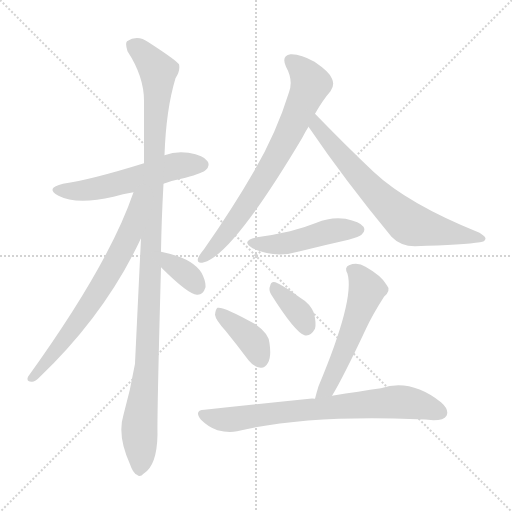
t = 0.00 s
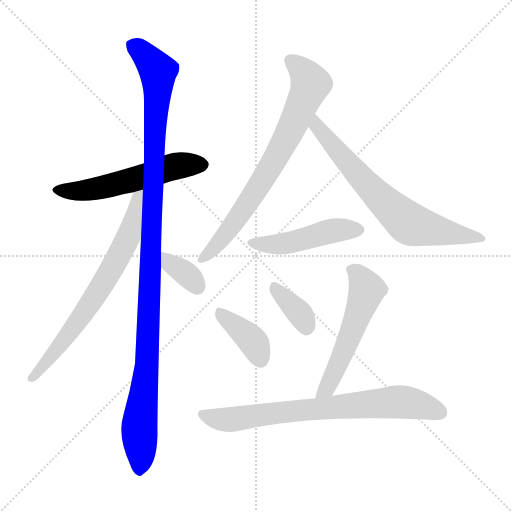
t = 1.69 s
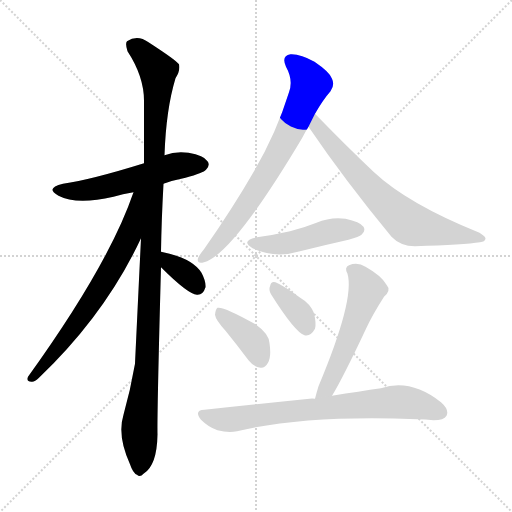
t = 3.39 s
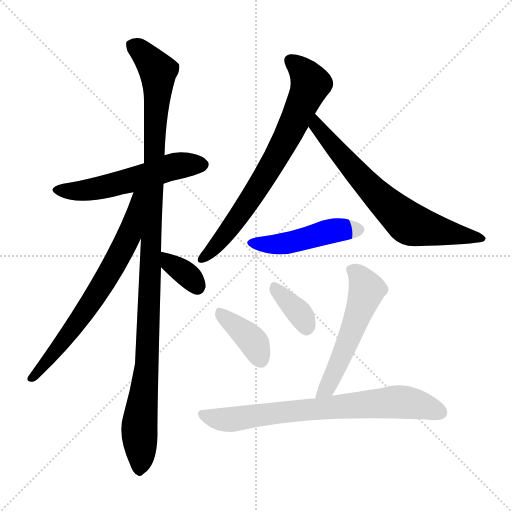
t = 5.08 s
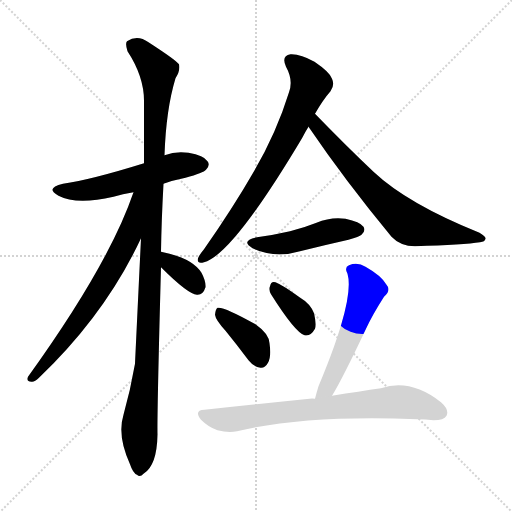
t = 6.77 s
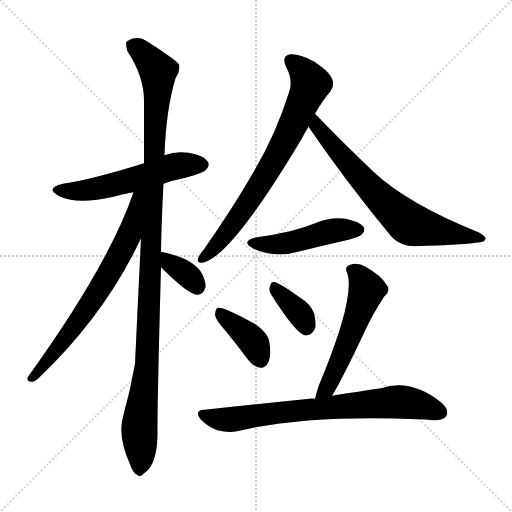
t = 8.46 s

The animated SVG that drew these frames (rendered in a browser with its animation timeline set to each time). Animation: 11 CSS @keyframes rules; one cycle of 8.46 s.

<svg version="1.1" viewBox="0 0 1024 1024" xmlns="http://www.w3.org/2000/svg">
  <g stroke="lightgray" stroke-dasharray="1,1" stroke-width="1" transform="scale(4, 4)">
    <line x1="0" y1="0" x2="256" y2="256"></line>
    <line x1="256" y1="0" x2="0" y2="256"></line>
    <line x1="128" y1="0" x2="128" y2="256"></line>
    <line x1="0" y1="128" x2="256" y2="128"></line>
  </g>
<g transform="scale(1, -1) translate(0, -900)">
   <style type="text/css">
    @keyframes keyframes0 {
      from {
       stroke: blue;
       stroke-dashoffset: 550;
       stroke-width: 128;
       }
       64% {
       animation-timing-function: step-end;
       stroke: blue;
       stroke-dashoffset: 0;
       stroke-width: 128;
       }
       to {
       stroke: black;
       stroke-width: 1024;
       }
       }
       #make-me-a-hanzi-animation-0 {
         animation: keyframes0 0.697591s both;
         animation-delay: 0.000000s;
         animation-timing-function: linear;
       }
    @keyframes keyframes1 {
      from {
       stroke: blue;
       stroke-dashoffset: 1126;
       stroke-width: 128;
       }
       79% {
       animation-timing-function: step-end;
       stroke: blue;
       stroke-dashoffset: 0;
       stroke-width: 128;
       }
       to {
       stroke: black;
       stroke-width: 1024;
       }
       }
       #make-me-a-hanzi-animation-1 {
         animation: keyframes1 1.166341s both;
         animation-delay: 0.697591s;
         animation-timing-function: linear;
       }
    @keyframes keyframes2 {
      from {
       stroke: blue;
       stroke-dashoffset: 691;
       stroke-width: 128;
       }
       69% {
       animation-timing-function: step-end;
       stroke: blue;
       stroke-dashoffset: 0;
       stroke-width: 128;
       }
       to {
       stroke: black;
       stroke-width: 1024;
       }
       }
       #make-me-a-hanzi-animation-2 {
         animation: keyframes2 0.812337s both;
         animation-delay: 1.863932s;
         animation-timing-function: linear;
       }
    @keyframes keyframes3 {
      from {
       stroke: blue;
       stroke-dashoffset: 347;
       stroke-width: 128;
       }
       53% {
       animation-timing-function: step-end;
       stroke: blue;
       stroke-dashoffset: 0;
       stroke-width: 128;
       }
       to {
       stroke: black;
       stroke-width: 1024;
       }
       }
       #make-me-a-hanzi-animation-3 {
         animation: keyframes3 0.532389s both;
         animation-delay: 2.676270s;
         animation-timing-function: linear;
       }
    @keyframes keyframes4 {
      from {
       stroke: blue;
       stroke-dashoffset: 729;
       stroke-width: 128;
       }
       70% {
       animation-timing-function: step-end;
       stroke: blue;
       stroke-dashoffset: 0;
       stroke-width: 128;
       }
       to {
       stroke: black;
       stroke-width: 1024;
       }
       }
       #make-me-a-hanzi-animation-4 {
         animation: keyframes4 0.843262s both;
         animation-delay: 3.208659s;
         animation-timing-function: linear;
       }
    @keyframes keyframes5 {
      from {
       stroke: blue;
       stroke-dashoffset: 690;
       stroke-width: 128;
       }
       69% {
       animation-timing-function: step-end;
       stroke: blue;
       stroke-dashoffset: 0;
       stroke-width: 128;
       }
       to {
       stroke: black;
       stroke-width: 1024;
       }
       }
       #make-me-a-hanzi-animation-5 {
         animation: keyframes5 0.811523s both;
         animation-delay: 4.051921s;
         animation-timing-function: linear;
       }
    @keyframes keyframes6 {
      from {
       stroke: blue;
       stroke-dashoffset: 470;
       stroke-width: 128;
       }
       60% {
       animation-timing-function: step-end;
       stroke: blue;
       stroke-dashoffset: 0;
       stroke-width: 128;
       }
       to {
       stroke: black;
       stroke-width: 1024;
       }
       }
       #make-me-a-hanzi-animation-6 {
         animation: keyframes6 0.632487s both;
         animation-delay: 4.863444s;
         animation-timing-function: linear;
       }
    @keyframes keyframes7 {
      from {
       stroke: blue;
       stroke-dashoffset: 386;
       stroke-width: 128;
       }
       56% {
       animation-timing-function: step-end;
       stroke: blue;
       stroke-dashoffset: 0;
       stroke-width: 128;
       }
       to {
       stroke: black;
       stroke-width: 1024;
       }
       }
       #make-me-a-hanzi-animation-7 {
         animation: keyframes7 0.564128s both;
         animation-delay: 5.495931s;
         animation-timing-function: linear;
       }
    @keyframes keyframes8 {
      from {
       stroke: blue;
       stroke-dashoffset: 359;
       stroke-width: 128;
       }
       54% {
       animation-timing-function: step-end;
       stroke: blue;
       stroke-dashoffset: 0;
       stroke-width: 128;
       }
       to {
       stroke: black;
       stroke-width: 1024;
       }
       }
       #make-me-a-hanzi-animation-8 {
         animation: keyframes8 0.542155s both;
         animation-delay: 6.060059s;
         animation-timing-function: linear;
       }
    @keyframes keyframes9 {
      from {
       stroke: blue;
       stroke-dashoffset: 545;
       stroke-width: 128;
       }
       64% {
       animation-timing-function: step-end;
       stroke: blue;
       stroke-dashoffset: 0;
       stroke-width: 128;
       }
       to {
       stroke: black;
       stroke-width: 1024;
       }
       }
       #make-me-a-hanzi-animation-9 {
         animation: keyframes9 0.693522s both;
         animation-delay: 6.602214s;
         animation-timing-function: linear;
       }
    @keyframes keyframes10 {
      from {
       stroke: blue;
       stroke-dashoffset: 737;
       stroke-width: 128;
       }
       71% {
       animation-timing-function: step-end;
       stroke: blue;
       stroke-dashoffset: 0;
       stroke-width: 128;
       }
       to {
       stroke: black;
       stroke-width: 1024;
       }
       }
       #make-me-a-hanzi-animation-10 {
         animation: keyframes10 0.849772s both;
         animation-delay: 7.295736s;
         animation-timing-function: linear;
       }
</style>
<path d="M 327.0 532.5 Q 346.0 539.5 371.0 544.5 Q 407.0 554.5 412.0 560.5 Q 421.0 569.5 415.0 577.5 Q 408.0 589.5 377.0 594.5 Q 352.0 598.5 329.0 589.5 L 288.0 573.5 Q 182.0 540.5 126.0 532.5 Q 89.0 523.5 117.0 508.5 Q 153.0 489.5 227.0 506.5 Q 245.0 512.5 267.0 515.5 L 327.0 532.5 Z" fill="lightgray"></path> 
<path d="M 322.0 396.5 Q 323.0 460.5 327.0 532.5 L 329.0 589.5 Q 332.0 680.5 351.0 743.5 Q 361.0 758.5 358.0 771.5 Q 351.0 780.5 297.0 815.5 Q 275.0 831.5 254.0 817.5 Q 250.0 813.5 255.0 797.5 Q 289.0 745.5 288.0 695.5 Q 288.0 637.5 288.0 573.5 L 282.0 423.5 Q 270.0 174.5 270.0 172.5 Q 261.0 120.5 247.0 70.5 Q 234.0 28.5 260.0 -28.5 Q 266.0 -46.5 274.0 -49.5 Q 280.0 -55.5 287.0 -47.5 Q 314.0 -31.5 315.0 31.5 Q 314.0 71.5 322.0 365.5 L 322.0 396.5 Z" fill="lightgray"></path> 
<path d="M 267.0 515.5 Q 218.0 371.5 56.0 146.5 Q 52.0 136.5 63.0 136.5 Q 69.0 135.5 78.0 144.5 Q 211.0 271.5 282.0 423.5 C 341.0 546.5 277.0 543.5 267.0 515.5 Z" fill="lightgray"></path> 
<path d="M 322.0 365.5 Q 376.0 311.5 394.0 310.5 Q 406.0 309.5 411.0 325.5 Q 412.0 337.5 403.0 354.5 Q 384.0 384.5 322.0 396.5 C 293.0 402.5 301.0 386.5 322.0 365.5 Z" fill="lightgray"></path> 
<path d="M 630.0 672.5 Q 646.0 700.5 661.0 717.5 Q 670.0 729.5 664.0 742.5 Q 660.0 755.5 629.0 776.5 Q 601.0 792.5 581.0 791.5 Q 562.0 788.5 572.0 766.5 Q 587.0 739.5 578.0 715.5 Q 553.0 634.5 508.0 557.5 Q 466.0 484.5 408.0 401.5 Q 398.0 389.5 396.0 383.5 Q 393.0 371.5 408.0 375.5 Q 465.0 390.5 604.0 623.5 Q 610.0 635.5 617.0 646.5 L 630.0 672.5 Z" fill="lightgray"></path> 
<path d="M 617.0 646.5 Q 689.0 540.5 783.0 426.5 Q 801.0 407.5 830.0 407.5 Q 929.0 410.5 960.0 415.5 Q 970.0 416.5 971.0 422.5 Q 972.0 426.5 959.0 434.5 Q 815.0 492.5 747.0 556.5 Q 692.0 608.5 630.0 672.5 C 609.0 694.5 600.0 671.5 617.0 646.5 Z" fill="lightgray"></path> 
<path d="M 514.0 425.5 Q 480.0 418.5 505.0 403.5 Q 550.0 382.5 600.0 397.5 Q 648.0 409.5 697.0 420.5 Q 719.0 426.5 723.0 430.5 Q 732.0 437.5 727.0 446.5 Q 720.0 456.5 691.0 462.5 Q 661.0 466.5 633.0 454.5 Q 608.0 444.5 580.0 437.5 Q 550.0 430.5 514.0 425.5 Z" fill="lightgray"></path> 
<path d="M 451.0 238.5 Q 473.0 211.5 497.0 179.5 Q 507.0 166.5 521.0 164.5 Q 530.0 163.5 536.0 174.5 Q 543.0 186.5 539.0 213.5 Q 538.0 232.5 511.0 251.5 Q 447.0 287.5 435.0 284.5 Q 431.0 281.5 430.0 270.5 Q 431.0 260.5 451.0 238.5 Z" fill="lightgray"></path> 
<path d="M 542.0 311.5 Q 590.0 235.5 609.0 229.5 Q 621.0 226.5 630.0 242.5 Q 633.0 252.5 628.0 273.5 Q 621.0 292.5 599.0 305.5 Q 566.0 329.5 551.0 335.5 Q 542.0 338.5 540.0 327.5 Q 537.0 320.5 542.0 311.5 Z" fill="lightgray"></path> 
<path d="M 664.0 108.5 Q 685.0 142.5 732.0 242.5 Q 745.0 270.5 768.0 306.5 Q 783.0 319.5 773.0 330.5 Q 763.0 348.5 731.0 366.5 Q 715.0 376.5 698.0 369.5 Q 688.0 365.5 695.0 352.5 Q 710.0 301.5 637.0 127.5 Q 633.0 114.5 630.0 102.5 C 622.0 73.5 649.0 82.5 664.0 108.5 Z" fill="lightgray"></path> 
<path d="M 630.0 102.5 Q 624.0 103.5 619.0 102.5 Q 522.0 92.5 409.0 80.5 Q 387.0 79.5 402.0 60.5 Q 417.0 45.5 435.0 39.5 Q 457.0 33.5 474.0 37.5 Q 612.0 70.5 835.0 61.5 Q 851.0 61.5 867.0 59.5 Q 888.0 59.5 893.0 68.5 Q 899.0 80.5 882.0 95.5 Q 821.0 143.5 762.0 123.5 Q 720.0 117.5 664.0 108.5 L 630.0 102.5 Z" fill="lightgray"></path> 
      <clipPath id="make-me-a-hanzi-clip-0">
      <path d="M 327.0 532.5 Q 346.0 539.5 371.0 544.5 Q 407.0 554.5 412.0 560.5 Q 421.0 569.5 415.0 577.5 Q 408.0 589.5 377.0 594.5 Q 352.0 598.5 329.0 589.5 L 288.0 573.5 Q 182.0 540.5 126.0 532.5 Q 89.0 523.5 117.0 508.5 Q 153.0 489.5 227.0 506.5 Q 245.0 512.5 267.0 515.5 L 327.0 532.5 Z" fill="lightgray"></path>
      </clipPath>
      <path clip-path="url(#make-me-a-hanzi-clip-0)" d="M 118.0 521.5 L 178.0 519.5 L 351.0 567.5 L 405.0 570.5 " fill="none" id="make-me-a-hanzi-animation-0" stroke-dasharray="422 844" stroke-linecap="round"></path>

      <clipPath id="make-me-a-hanzi-clip-1">
      <path d="M 322.0 396.5 Q 323.0 460.5 327.0 532.5 L 329.0 589.5 Q 332.0 680.5 351.0 743.5 Q 361.0 758.5 358.0 771.5 Q 351.0 780.5 297.0 815.5 Q 275.0 831.5 254.0 817.5 Q 250.0 813.5 255.0 797.5 Q 289.0 745.5 288.0 695.5 Q 288.0 637.5 288.0 573.5 L 282.0 423.5 Q 270.0 174.5 270.0 172.5 Q 261.0 120.5 247.0 70.5 Q 234.0 28.5 260.0 -28.5 Q 266.0 -46.5 274.0 -49.5 Q 280.0 -55.5 287.0 -47.5 Q 314.0 -31.5 315.0 31.5 Q 314.0 71.5 322.0 365.5 L 322.0 396.5 Z" fill="lightgray"></path>
      </clipPath>
      <path clip-path="url(#make-me-a-hanzi-clip-1)" d="M 265.0 811.5 L 316.0 757.5 L 296.0 208.5 L 279.0 52.5 L 279.0 -36.5 " fill="none" id="make-me-a-hanzi-animation-1" stroke-dasharray="998 1996" stroke-linecap="round"></path>

      <clipPath id="make-me-a-hanzi-clip-2">
      <path d="M 267.0 515.5 Q 218.0 371.5 56.0 146.5 Q 52.0 136.5 63.0 136.5 Q 69.0 135.5 78.0 144.5 Q 211.0 271.5 282.0 423.5 C 341.0 546.5 277.0 543.5 267.0 515.5 Z" fill="lightgray"></path>
      </clipPath>
      <path clip-path="url(#make-me-a-hanzi-clip-2)" d="M 283.0 514.5 L 274.0 506.5 L 257.0 426.5 L 208.0 334.5 L 148.0 245.5 L 65.0 145.5 " fill="none" id="make-me-a-hanzi-animation-2" stroke-dasharray="563 1126" stroke-linecap="round"></path>

      <clipPath id="make-me-a-hanzi-clip-3">
      <path d="M 322.0 365.5 Q 376.0 311.5 394.0 310.5 Q 406.0 309.5 411.0 325.5 Q 412.0 337.5 403.0 354.5 Q 384.0 384.5 322.0 396.5 C 293.0 402.5 301.0 386.5 322.0 365.5 Z" fill="lightgray"></path>
      </clipPath>
      <path clip-path="url(#make-me-a-hanzi-clip-3)" d="M 330.0 388.5 L 339.0 373.5 L 367.0 356.5 L 394.0 326.5 " fill="none" id="make-me-a-hanzi-animation-3" stroke-dasharray="219 438" stroke-linecap="round"></path>

      <clipPath id="make-me-a-hanzi-clip-4">
      <path d="M 630.0 672.5 Q 646.0 700.5 661.0 717.5 Q 670.0 729.5 664.0 742.5 Q 660.0 755.5 629.0 776.5 Q 601.0 792.5 581.0 791.5 Q 562.0 788.5 572.0 766.5 Q 587.0 739.5 578.0 715.5 Q 553.0 634.5 508.0 557.5 Q 466.0 484.5 408.0 401.5 Q 398.0 389.5 396.0 383.5 Q 393.0 371.5 408.0 375.5 Q 465.0 390.5 604.0 623.5 Q 610.0 635.5 617.0 646.5 L 630.0 672.5 Z" fill="lightgray"></path>
      </clipPath>
      <path clip-path="url(#make-me-a-hanzi-clip-4)" d="M 582.0 776.5 L 616.0 743.5 L 621.0 732.5 L 613.0 710.5 L 539.0 560.5 L 442.0 419.5 L 405.0 383.5 " fill="none" id="make-me-a-hanzi-animation-4" stroke-dasharray="601 1202" stroke-linecap="round"></path>

      <clipPath id="make-me-a-hanzi-clip-5">
      <path d="M 617.0 646.5 Q 689.0 540.5 783.0 426.5 Q 801.0 407.5 830.0 407.5 Q 929.0 410.5 960.0 415.5 Q 970.0 416.5 971.0 422.5 Q 972.0 426.5 959.0 434.5 Q 815.0 492.5 747.0 556.5 Q 692.0 608.5 630.0 672.5 C 609.0 694.5 600.0 671.5 617.0 646.5 Z" fill="lightgray"></path>
      </clipPath>
      <path clip-path="url(#make-me-a-hanzi-clip-5)" d="M 632.0 663.5 L 633.0 647.5 L 729.0 535.5 L 816.0 454.5 L 964.0 421.5 " fill="none" id="make-me-a-hanzi-animation-5" stroke-dasharray="562 1124" stroke-linecap="round"></path>

      <clipPath id="make-me-a-hanzi-clip-6">
      <path d="M 514.0 425.5 Q 480.0 418.5 505.0 403.5 Q 550.0 382.5 600.0 397.5 Q 648.0 409.5 697.0 420.5 Q 719.0 426.5 723.0 430.5 Q 732.0 437.5 727.0 446.5 Q 720.0 456.5 691.0 462.5 Q 661.0 466.5 633.0 454.5 Q 608.0 444.5 580.0 437.5 Q 550.0 430.5 514.0 425.5 Z" fill="lightgray"></path>
      </clipPath>
      <path clip-path="url(#make-me-a-hanzi-clip-6)" d="M 507.0 415.5 L 559.0 411.5 L 670.0 439.5 L 717.0 440.5 " fill="none" id="make-me-a-hanzi-animation-6" stroke-dasharray="342 684" stroke-linecap="round"></path>

      <clipPath id="make-me-a-hanzi-clip-7">
      <path d="M 451.0 238.5 Q 473.0 211.5 497.0 179.5 Q 507.0 166.5 521.0 164.5 Q 530.0 163.5 536.0 174.5 Q 543.0 186.5 539.0 213.5 Q 538.0 232.5 511.0 251.5 Q 447.0 287.5 435.0 284.5 Q 431.0 281.5 430.0 270.5 Q 431.0 260.5 451.0 238.5 Z" fill="lightgray"></path>
      </clipPath>
      <path clip-path="url(#make-me-a-hanzi-clip-7)" d="M 438.0 275.5 L 501.0 223.5 L 522.0 179.5 " fill="none" id="make-me-a-hanzi-animation-7" stroke-dasharray="258 516" stroke-linecap="round"></path>

      <clipPath id="make-me-a-hanzi-clip-8">
      <path d="M 542.0 311.5 Q 590.0 235.5 609.0 229.5 Q 621.0 226.5 630.0 242.5 Q 633.0 252.5 628.0 273.5 Q 621.0 292.5 599.0 305.5 Q 566.0 329.5 551.0 335.5 Q 542.0 338.5 540.0 327.5 Q 537.0 320.5 542.0 311.5 Z" fill="lightgray"></path>
      </clipPath>
      <path clip-path="url(#make-me-a-hanzi-clip-8)" d="M 551.0 324.5 L 599.0 274.5 L 613.0 243.5 " fill="none" id="make-me-a-hanzi-animation-8" stroke-dasharray="231 462" stroke-linecap="round"></path>

      <clipPath id="make-me-a-hanzi-clip-9">
      <path d="M 664.0 108.5 Q 685.0 142.5 732.0 242.5 Q 745.0 270.5 768.0 306.5 Q 783.0 319.5 773.0 330.5 Q 763.0 348.5 731.0 366.5 Q 715.0 376.5 698.0 369.5 Q 688.0 365.5 695.0 352.5 Q 710.0 301.5 637.0 127.5 Q 633.0 114.5 630.0 102.5 C 622.0 73.5 649.0 82.5 664.0 108.5 Z" fill="lightgray"></path>
      </clipPath>
      <path clip-path="url(#make-me-a-hanzi-clip-9)" d="M 702.0 360.5 L 717.0 350.5 L 733.0 318.5 L 672.0 161.5 L 653.0 123.5 L 635.0 107.5 " fill="none" id="make-me-a-hanzi-animation-9" stroke-dasharray="417 834" stroke-linecap="round"></path>

      <clipPath id="make-me-a-hanzi-clip-10">
      <path d="M 630.0 102.5 Q 624.0 103.5 619.0 102.5 Q 522.0 92.5 409.0 80.5 Q 387.0 79.5 402.0 60.5 Q 417.0 45.5 435.0 39.5 Q 457.0 33.5 474.0 37.5 Q 612.0 70.5 835.0 61.5 Q 851.0 61.5 867.0 59.5 Q 888.0 59.5 893.0 68.5 Q 899.0 80.5 882.0 95.5 Q 821.0 143.5 762.0 123.5 Q 720.0 117.5 664.0 108.5 L 630.0 102.5 Z" fill="lightgray"></path>
      </clipPath>
      <path clip-path="url(#make-me-a-hanzi-clip-10)" d="M 406.0 70.5 L 457.0 60.5 L 798.0 96.5 L 846.0 88.5 L 881.0 75.5 " fill="none" id="make-me-a-hanzi-animation-10" stroke-dasharray="609 1218" stroke-linecap="round"></path>

</g>
</svg>
